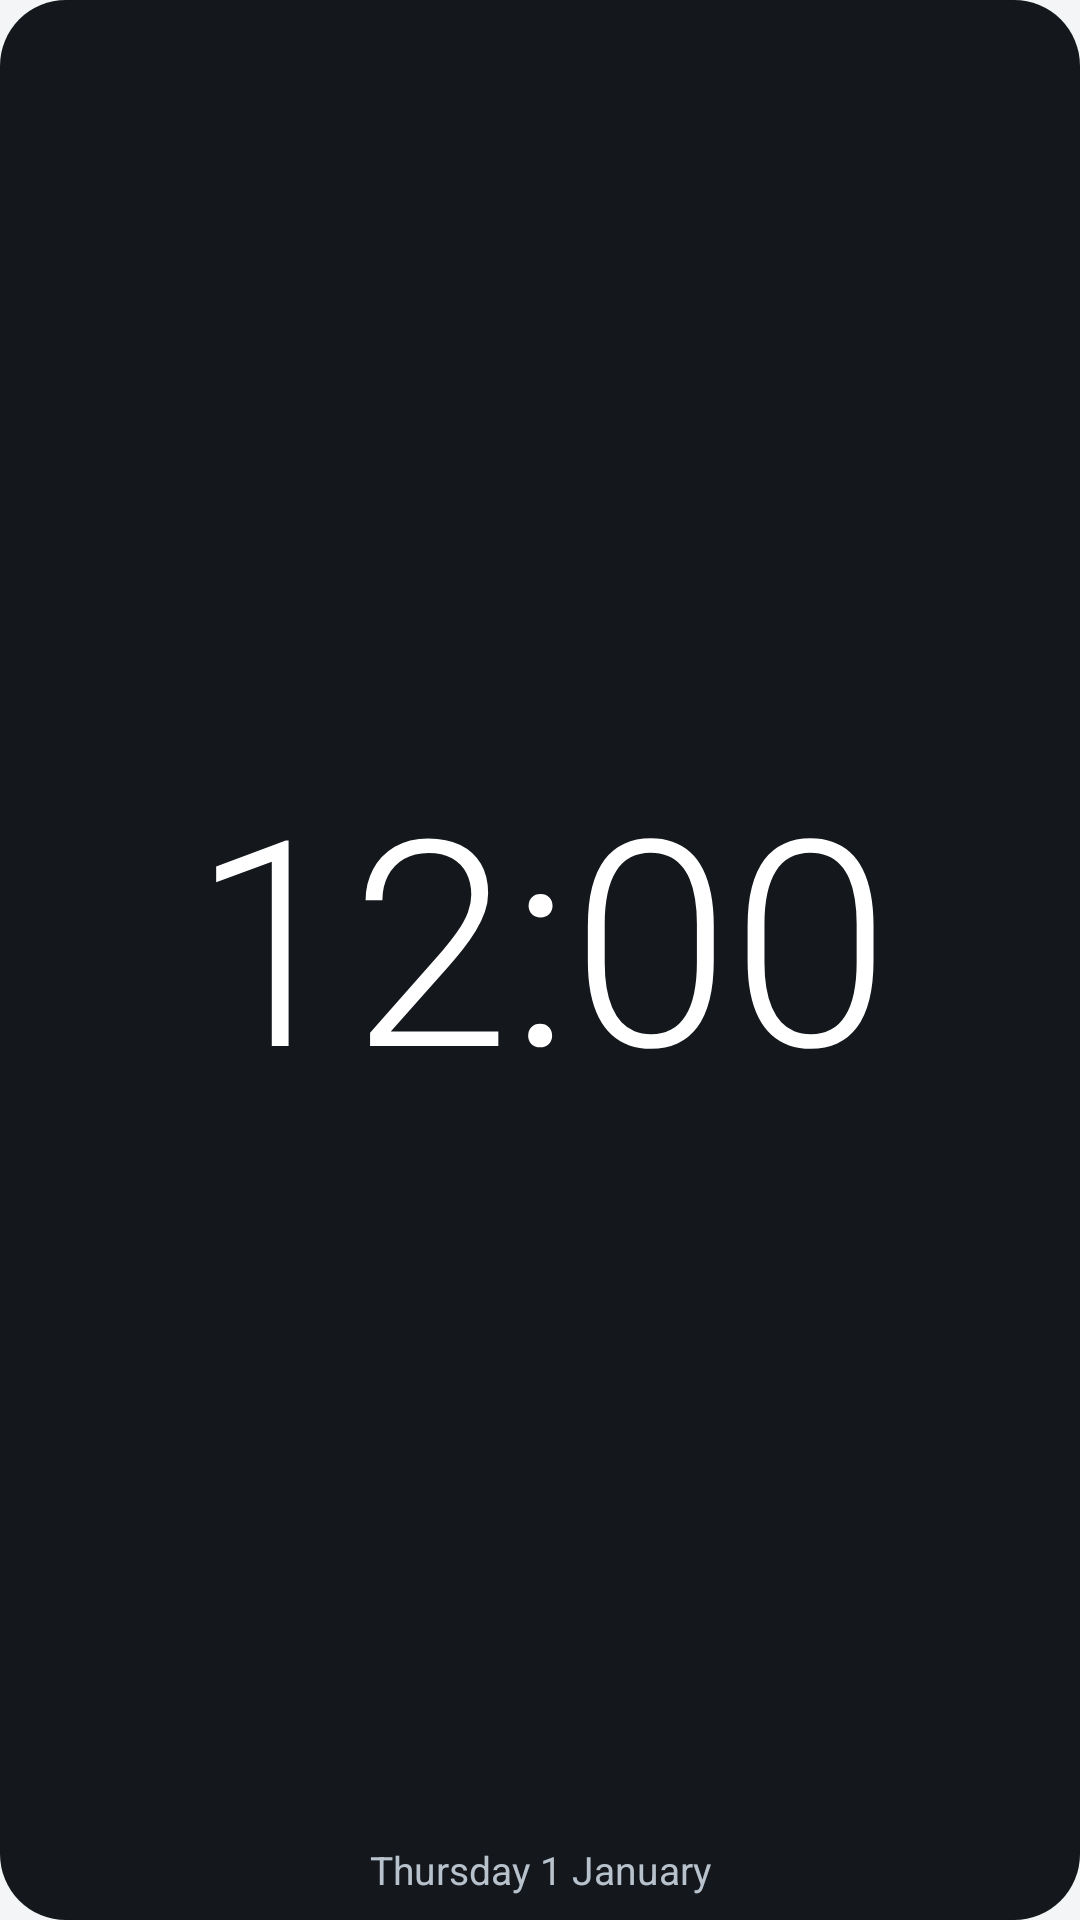

This screen was rendered from an Android layout file. Write that file and the resources it references.
<!-- AndroidManifest.xml: application theme Theme.Horloge -->
<!-- res/layout/widget_date.xml -->
<?xml version="1.0" encoding="utf-8"?>
<LinearLayout xmlns:android="http://schemas.android.com/apk/res/android"
    android:id="@+id/widget_racine"
    android:layout_width="match_parent"
    android:layout_height="match_parent"
    android:background="@drawable/fond_widget"
    android:orientation="vertical"
    android:padding="8dp">

    <TextClock
        android:layout_width="match_parent"
        android:layout_height="0dp"
        android:layout_weight="1"
        android:autoSizeMaxTextSize="96sp"
        android:autoSizeMinTextSize="14sp"
        android:autoSizeTextType="uniform"
        android:fontFamily="sans-serif-light"
        android:format12Hour="h:mm"
        android:format24Hour="HH:mm"
        android:gravity="center"
        android:maxLines="1"
        android:textColor="@color/widget_texte" />

    <TextClock
        android:layout_width="match_parent"
        android:layout_height="wrap_content"
        android:ellipsize="end"
        android:format12Hour="@string/format_date"
        android:format24Hour="@string/format_date"
        android:gravity="center"
        android:maxLines="1"
        android:textColor="@color/widget_texte2"
        android:textSize="13sp" />
</LinearLayout>
<!-- resources referenced by this layout -->
<resources>
  <color name="widget_texte">#FFFFFF</color>
  <color name="widget_texte2">#B8C2CC</color>
  <!-- drawable fond_widget (drawable) -->
  <?xml version="1.0" encoding="utf-8"?>
  <shape xmlns:android="http://schemas.android.com/apk/res/android">
      <solid android:color="@color/widget_fond" />
      <corners android:radius="22dp" />
  </shape>
  <string name="format_date">EEEE d MMMM</string>
  <style name="Theme.Horloge" parent="Base.Theme.Horloge" />
  <color name="widget_fond">#14181D</color>
  <style name="Base.Theme.Horloge" parent="@android:style/Theme.Material.Light.NoActionBar">
          <item name="android:windowBackground">@color/fond</item>
          <item name="android:statusBarColor">@color/fond</item>
          <item name="android:navigationBarColor">@color/barre_navigation</item>
          <item name="android:windowLightStatusBar">@bool/barres_claires</item>
          <item name="android:colorAccent">@color/accent</item>
          <item name="android:textColorPrimary">@color/texte</item>
          <item name="android:textColorSecondary">@color/texte2</item>
          
          <item name="android:windowAnimationStyle">@null</item>
      </style>
  <color name="fond">#F3F5F7</color>
  <color name="barre_navigation">#000000</color>
  <color name="accent">#0B7A6B</color>
  <color name="texte">#14181D</color>
  <color name="texte2">#5C6773</color>
</resources>
